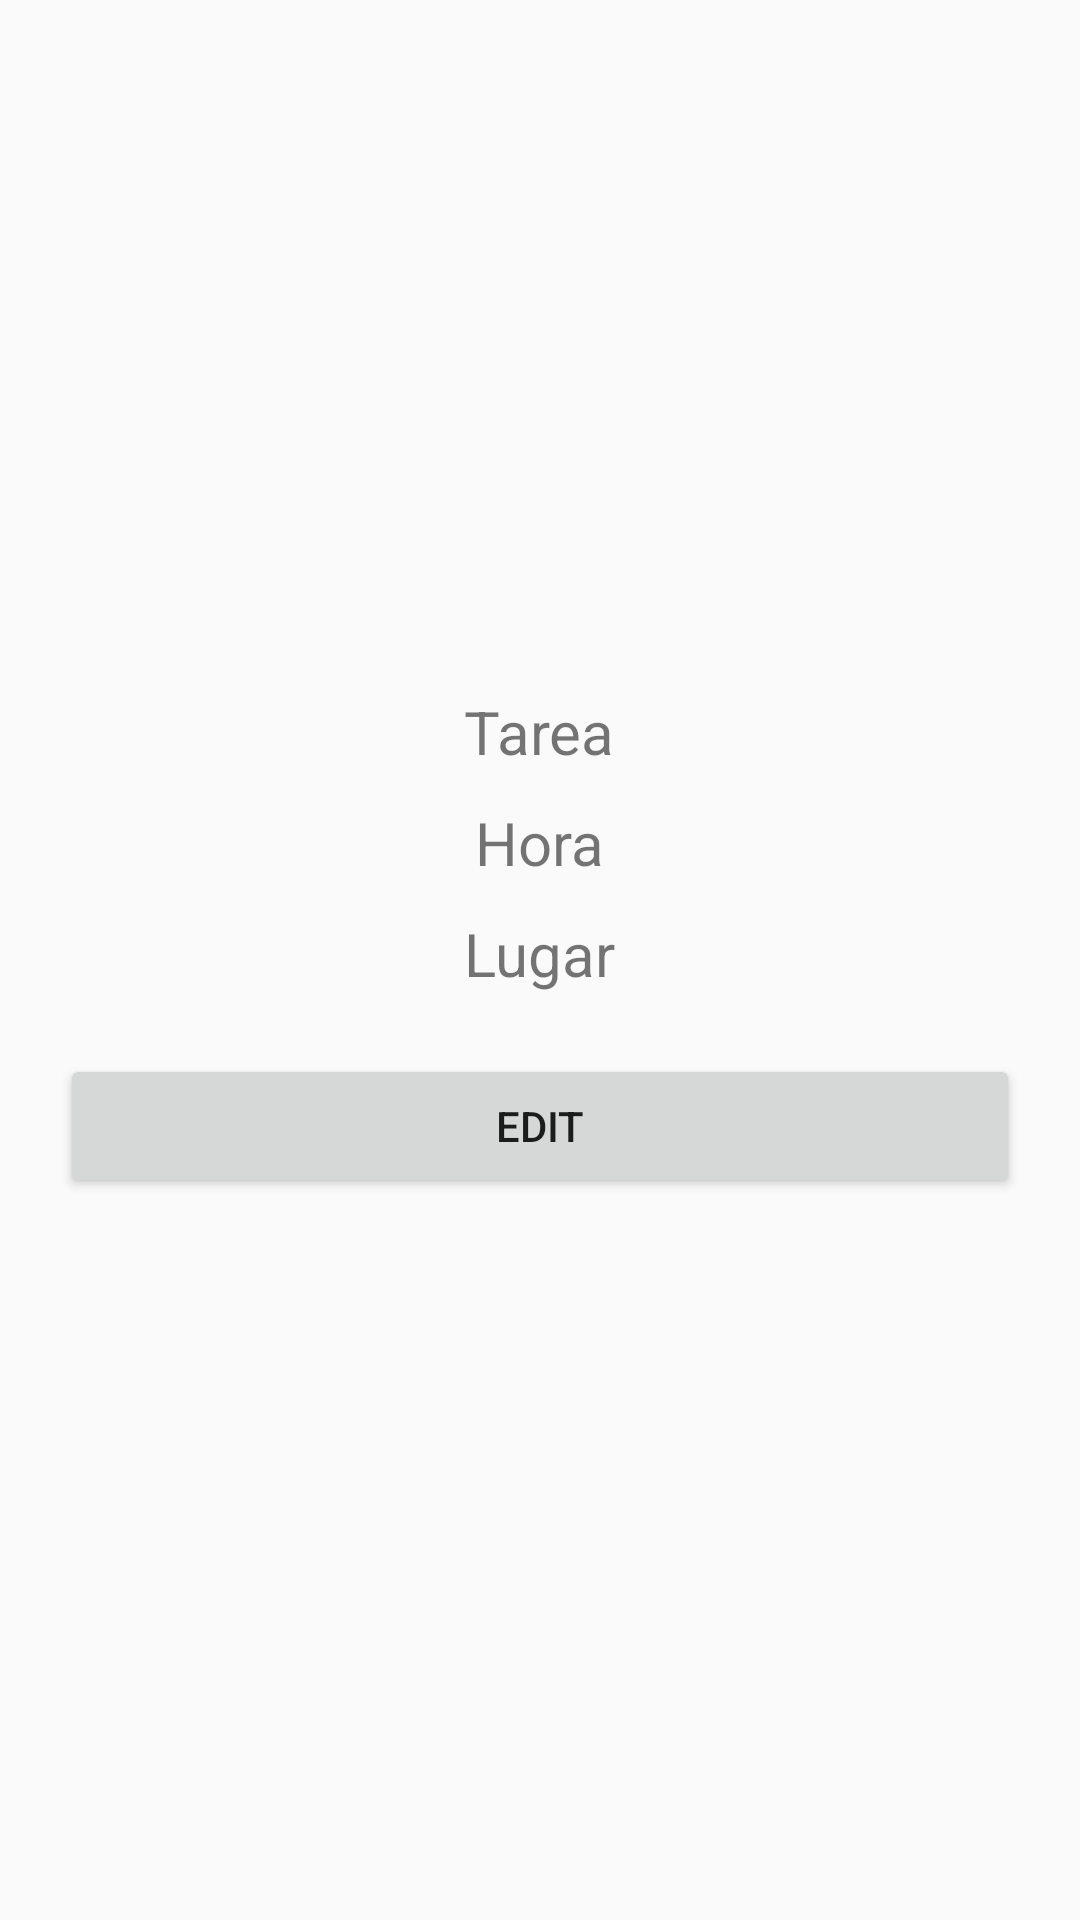

This screen was rendered from an Android layout file. Write that file and the resources it references.
<!-- AndroidManifest.xml: application theme Theme.AppCompat.Light.NoActionBar -->
<!-- res/layout/fragment_detail.xml -->
<?xml version="1.0" encoding="utf-8"?>
<LinearLayout
    xmlns:android="http://schemas.android.com/apk/res/android"
    xmlns:tools="http://schemas.android.com/tools"
    android:layout_width="match_parent"
    android:layout_height="match_parent"
    android:orientation="vertical"
    android:gravity="center"
    tools:context="Detailfragment">

    <ImageView
        android:layout_width="wrap_content"
        android:layout_height="wrap_content"
        android:src="@mipmap/ic_launcher"/>
    <TextView
        android:id="@+id/tvID"
        android:layout_width="match_parent"
        android:layout_height="wrap_content"
        android:text="0"
        android:visibility="gone"/>
    <TextView
        android:id="@+id/tvTarea"
        android:layout_width="wrap_content"
        android:layout_height="wrap_content"
        android:layout_marginTop="10dp"
        android:textSize="20sp"
        android:text="Tarea"/>
    <TextView
        android:id="@+id/tvHora"
        android:layout_width="wrap_content"
        android:layout_height="wrap_content"
        android:layout_marginTop="10dp"
        android:textSize="20sp"
        android:text="Hora"/>
    <TextView
        android:id="@+id/tvLugar"
        android:layout_width="wrap_content"
        android:layout_height="wrap_content"
        android:layout_marginTop="10dp"
        android:textSize="20sp"
        android:text="Lugar"/>
    <Button
        android:id="@+id/btEditFD"
        android:layout_width="match_parent"
        android:layout_height="wrap_content"
        android:layout_margin="20dp"
        android:text="Edit"/>

</LinearLayout>
<!-- resources referenced by this layout -->
<resources>

</resources>
